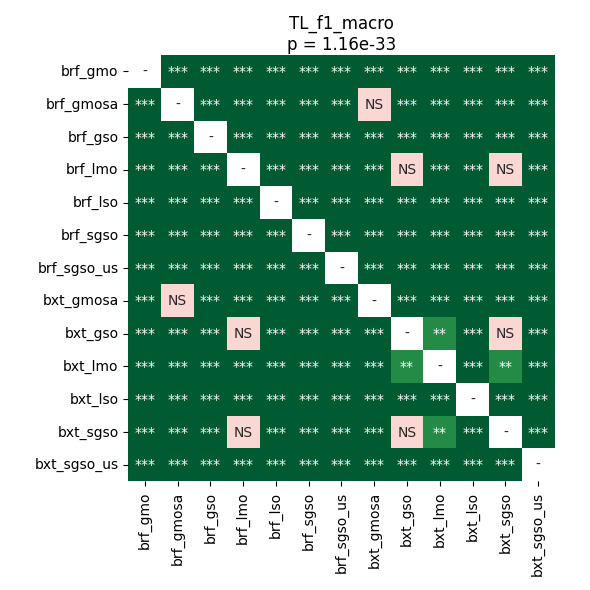

The data file committed next to this chart (first rows):
	brf_gmo	brf_gmosa	brf_gso	brf_lmo	brf_lso	brf_sgso	brf_sgso_us	bxt_gmosa	bxt_gso	bxt_lmo	bxt_lso	bxt_sgso	bxt_sgso_us
brf_gmo	1.0	3.3526353433098594e-05	0.0004628	3.3526353433098594e-05	3.3526353433098594e-05	3.3526353433098594e-05	3.3526353433098594e-05	3.3526353433098594e-05	3.3526353433098594e-05	3.3526353433098594e-05	3.3526353433098594e-05	3.3526353433098594e-05	3.3526353433098594e-05
brf_gmosa	3.3526353433098594e-05	1.0	3.3526353433098594e-05	3.3526353433098594e-05	3.3526353433098594e-05	3.3526353433098594e-05	3.3526353433098594e-05	0.8999	3.3526353433098594e-05	3.3526353433098594e-05	3.3526353433098594e-05	3.3526353433098594e-05	3.3526353433098594e-05
brf_gso	0.0004628	3.3526353433098594e-05	1.0	3.3526353433098594e-05	3.3526353433098594e-05	3.3526353433098594e-05	3.3526353433098594e-05	3.3526353433098594e-05	3.3526353433098594e-05	3.3526353433098594e-05	3.3526353433098594e-05	3.3526353433098594e-05	3.3526353433098594e-05
brf_lmo	3.3526353433098594e-05	3.3526353433098594e-05	3.3526353433098594e-05	1.0	3.3526353433098594e-05	3.3526353433098594e-05	3.3526353433098594e-05	3.3526353433098594e-05	0.3267	3.3526353433098594e-05	3.3526353433098594e-05	0.2373	3.3526353433098594e-05
brf_lso	3.3526353433098594e-05	3.3526353433098594e-05	3.3526353433098594e-05	3.3526353433098594e-05	1.0	3.3526353433098594e-05	3.3526353433098594e-05	3.3526353433098594e-05	3.3526353433098594e-05	3.3526353433098594e-05	3.3526353433098594e-05	3.3526353433098594e-05	3.3526353433098594e-05
brf_sgso	3.3526353433098594e-05	3.3526353433098594e-05	3.3526353433098594e-05	3.3526353433098594e-05	3.3526353433098594e-05	1.0	3.3526353433098594e-05	3.3526353433098594e-05	3.3526353433098594e-05	3.3526353433098594e-05	3.3526353433098594e-05	3.3526353433098594e-05	3.3526353433098594e-05
brf_sgso_us	3.3526353433098594e-05	3.3526353433098594e-05	3.3526353433098594e-05	3.3526353433098594e-05	3.3526353433098594e-05	3.3526353433098594e-05	1.0	3.3526353433098594e-05	3.3526353433098594e-05	3.3526353433098594e-05	3.3526353433098594e-05	3.3526353433098594e-05	3.3526353433098594e-05
bxt_gmosa	3.3526353433098594e-05	0.8999	3.3526353433098594e-05	3.3526353433098594e-05	3.3526353433098594e-05	3.3526353433098594e-05	3.3526353433098594e-05	1.0	3.3526353433098594e-05	3.3526353433098594e-05	3.3526353433098594e-05	3.3526353433098594e-05	3.3526353433098594e-05
bxt_gso	3.3526353433098594e-05	3.3526353433098594e-05	3.3526353433098594e-05	0.3267	3.3526353433098594e-05	3.3526353433098594e-05	3.3526353433098594e-05	3.3526353433098594e-05	1.0	0.002831	3.3526353433098594e-05	0.07687	3.3526353433098594e-05
bxt_lmo	3.3526353433098594e-05	3.3526353433098594e-05	3.3526353433098594e-05	3.3526353433098594e-05	3.3526353433098594e-05	3.3526353433098594e-05	3.3526353433098594e-05	3.3526353433098594e-05	0.002831	1.0	3.3526353433098594e-05	0.002283	3.3526353433098594e-05
bxt_lso	3.3526353433098594e-05	3.3526353433098594e-05	3.3526353433098594e-05	3.3526353433098594e-05	3.3526353433098594e-05	3.3526353433098594e-05	3.3526353433098594e-05	3.3526353433098594e-05	3.3526353433098594e-05	3.3526353433098594e-05	1.0	3.3526353433098594e-05	3.3526353433098594e-05
bxt_sgso	3.3526353433098594e-05	3.3526353433098594e-05	3.3526353433098594e-05	0.2373	3.3526353433098594e-05	3.3526353433098594e-05	3.3526353433098594e-05	3.3526353433098594e-05	0.07687	0.002283	3.3526353433098594e-05	1.0	3.3526353433098594e-05
bxt_sgso_us	3.3526353433098594e-05	3.3526353433098594e-05	3.3526353433098594e-05	3.3526353433098594e-05	3.3526353433098594e-05	3.3526353433098594e-05	3.3526353433098594e-05	3.3526353433098594e-05	3.3526353433098594e-05	3.3526353433098594e-05	3.3526353433098594e-05	3.3526353433098594e-05	1.0
